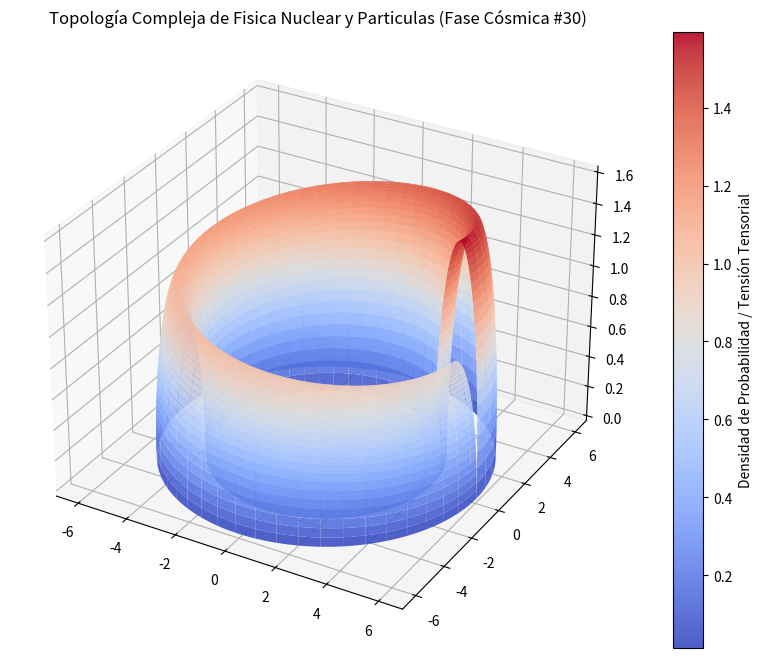

This chart was generated by the following Python code:
%matplotlib inline
# Simulación Cósmica: Fisica Nuclear y Particulas - Variante 30
import numpy as np
import matplotlib.pyplot as plt
from mpl_toolkits.mplot3d import Axes3D

# Parámetros Físicos Cuánticos/Relativistas
alpha = 5.157
beta = 0.878
gamma = 1.605

u = np.linspace(0, 2 * np.pi, 100)
v = np.linspace(0, np.pi, 100)
U, V = np.meshgrid(u, v)

# Topología Espacio-Temporal Avanzada (Fase Cósmica)
X = (alpha + beta * np.cos(V)) * np.cos(U)
Y = (alpha + beta * np.cos(V)) * np.sin(U)
Z = gamma * np.sin(V) * np.exp(-U/10)

fig = plt.figure(figsize=(12, 8))
ax = fig.add_subplot(111, projection='3d')
surf = ax.plot_surface(X, Y, Z, cmap='coolwarm', edgecolor='none', alpha=0.9)

fig.colorbar(surf, ax=ax, label='Densidad de Probabilidad / Tensión Tensorial')
plt.title(r'Topología Compleja de Fisica Nuclear y Particulas (Fase Cósmica #30)')
plt.show()
